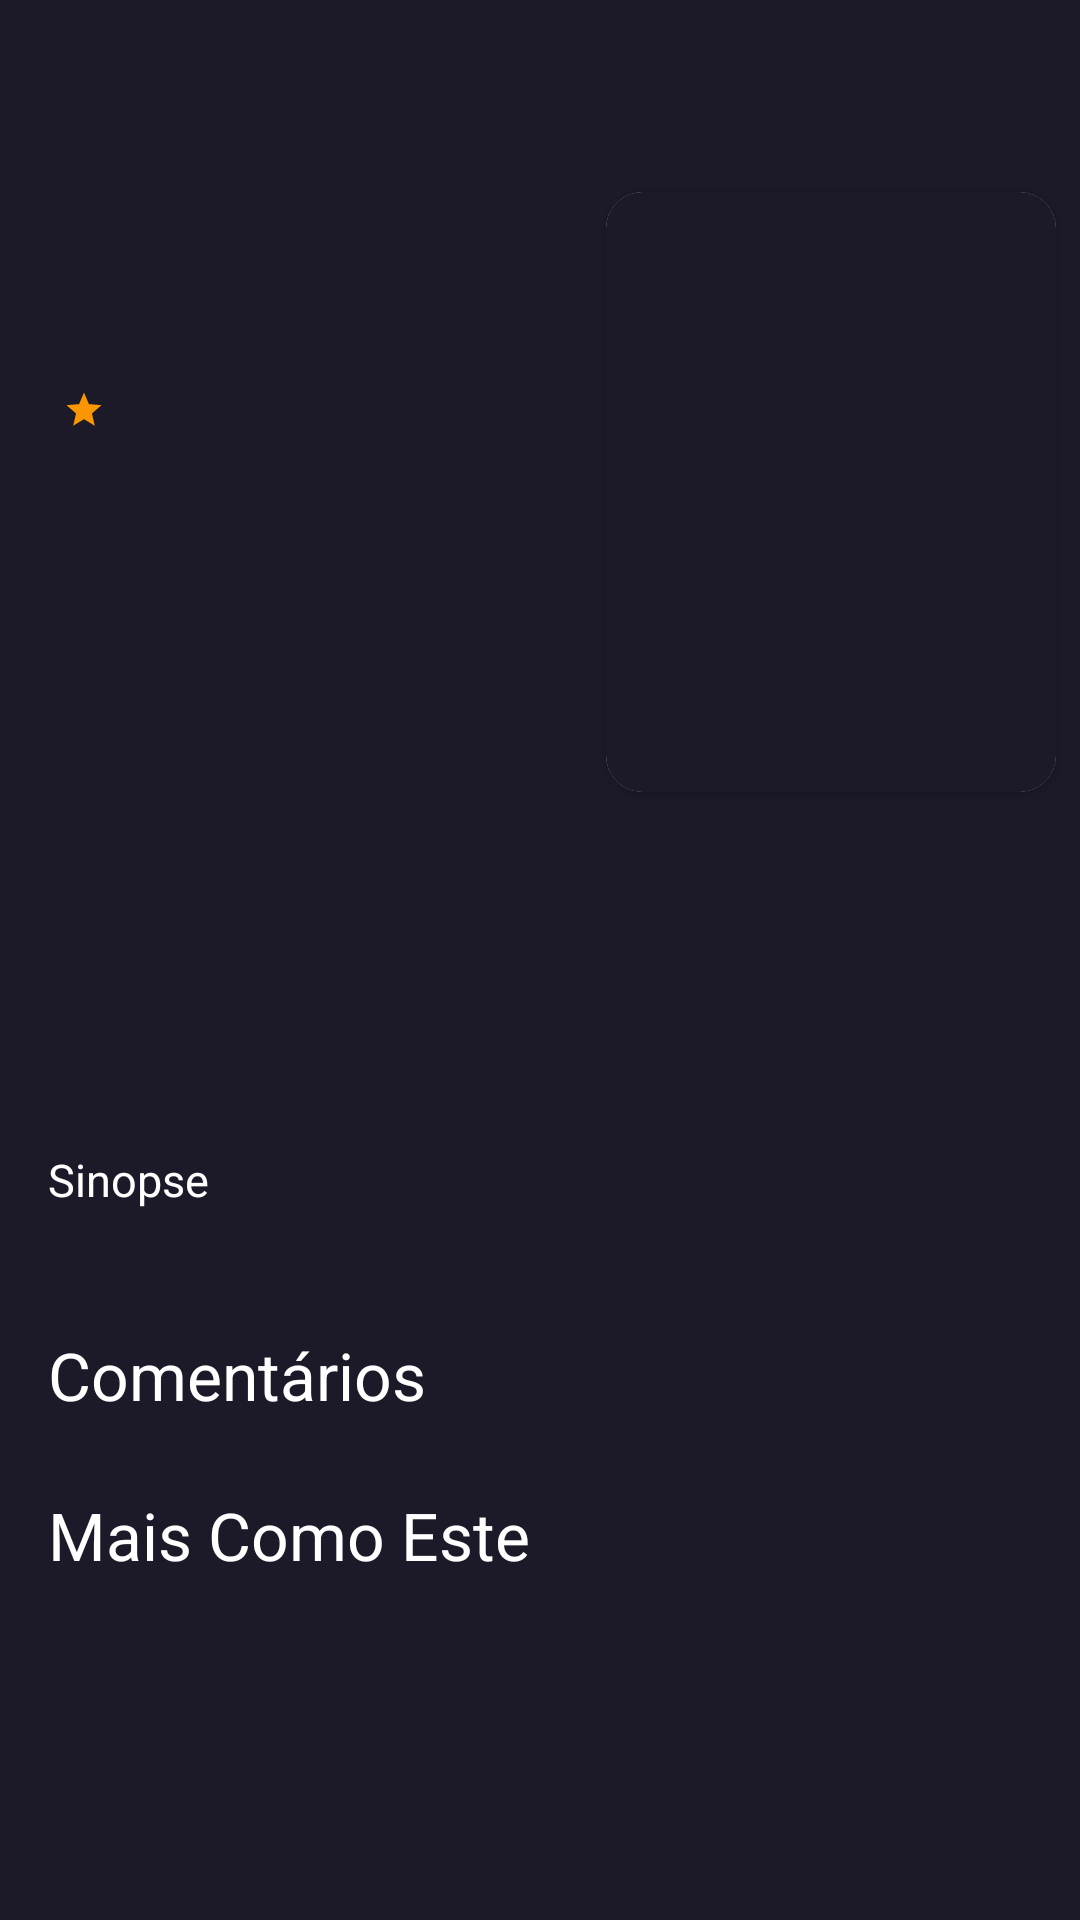

Write the Android layout XML for this screen, with the resource values it uses.
<!-- AndroidManifest.xml: application theme Theme.Splash -->
<!-- res/layout/fragment_details.xml -->
<?xml version="1.0" encoding="utf-8"?>
<ScrollView xmlns:android="http://schemas.android.com/apk/res/android"
    xmlns:app="http://schemas.android.com/apk/res-auto"
    xmlns:tools="http://schemas.android.com/tools"
    android:layout_width="match_parent"
    android:layout_height="match_parent"
    android:background="@color/background_color_default">

    <androidx.constraintlayout.widget.ConstraintLayout
        android:layout_width="match_parent"
        android:layout_height="wrap_content">

        <ImageView
            android:id="@+id/ivHome"
            android:layout_width="match_parent"
            android:layout_height="@dimen/height_image_home"
            android:scaleType="centerCrop"
            app:layout_constraintEnd_toEndOf="parent"
            app:layout_constraintStart_toStartOf="parent"
            app:layout_constraintTop_toTopOf="parent"
            tools:src="@drawable/img_background_details" />

        <ImageView
            android:id="@+id/ib_back"
            android:layout_width="0dp"
            android:layout_height="wrap_content"
            android:layout_marginStart="@dimen/margin_start_details"
            android:layout_marginTop="@dimen/margin_top_ic_details"
            android:src="@drawable/ic_back_details"
            app:layout_constraintStart_toStartOf="parent"
            app:layout_constraintTop_toTopOf="parent" />

        <TextView
            android:id="@+id/tv_tittle_details"
            android:layout_width="0dp"
            android:layout_height="wrap_content"
            android:layout_marginStart="@dimen/margin_start_details"
            android:layout_marginTop="@dimen/verticalMarginLarge"
            android:textColor="@color/white"
            android:textSize="@dimen/text_details_size"
            app:layout_constraintEnd_toStartOf="@id/iv_principal"
            app:layout_constraintStart_toStartOf="parent"
            app:layout_constraintTop_toBottomOf="@id/ib_back" />

        <TextView
            android:id="@+id/tv_duration"
            android:layout_width="0dp"
            android:layout_height="wrap_content"
            android:layout_marginTop="@dimen/verticalMarginSmall"
            android:textColor="@color/white"
            android:textSize="@dimen/textMedium"
            app:layout_constraintEnd_toStartOf="@id/iv_principal"
            app:layout_constraintStart_toStartOf="@id/tv_tittle_details"
            app:layout_constraintTop_toBottomOf="@id/tv_tittle_details" />

        <ImageView
            android:id="@+id/iv_star"
            android:layout_width="0dp"
            android:layout_height="wrap_content"
            android:layout_marginTop="@dimen/verticalMarginSmall"
            android:src="@drawable/ic_star"
            app:layout_constraintStart_toStartOf="@id/tv_tittle_details"
            app:layout_constraintTop_toBottomOf="@id/tv_duration" />

        <TextView
            android:id="@+id/tv_vote"
            android:layout_width="0dp"
            android:layout_height="wrap_content"
            android:layout_marginStart="@dimen/horizontalMarginSmall"
            android:layout_marginTop="@dimen/verticalMarginSmall"
            android:textColor="@color/color_silver"
            android:textSize="@dimen/textMedium"
            app:layout_constraintStart_toEndOf="@id/iv_star"
            app:layout_constraintTop_toBottomOf="@id/tv_duration" />

        <androidx.cardview.widget.CardView
            android:id="@+id/iv_principal"
            android:layout_width="@dimen/width_card_item_list"
            android:layout_height="@dimen/height_card_item_list"
            android:layout_marginEnd="@dimen/horizontalMarginSmall"
            app:cardCornerRadius="@dimen/corner_radius_dp"
            app:layout_constraintEnd_toEndOf="parent"
            app:layout_constraintStart_toEndOf="@id/tv_tittle_details"
            app:layout_constraintTop_toTopOf="@id/tv_tittle_details">

            <ImageView
                android:id="@+id/iv_movie_poster"
                android:layout_width="match_parent"
                android:layout_height="match_parent"
                android:scaleType="centerCrop"
                android:background="@color/background_color_default"
                tools:srcCompat="@tools:sample/backgrounds/scenic" />
        </androidx.cardview.widget.CardView>


        <TextView
            android:id="@+id/tv_sinopse"
            android:layout_width="0dp"
            android:layout_height="wrap_content"
            android:layout_marginStart="@dimen/horizontalMargin"
            android:layout_marginTop="@dimen/horizontalMarginSmall"
            android:text="@string/label_sinopse"
            android:textColor="@color/white"
            android:textSize="@dimen/textMedium"
            app:layout_constraintEnd_toEndOf="parent"
            app:layout_constraintStart_toStartOf="parent"
            app:layout_constraintTop_toBottomOf="@id/ivHome" />

        <TextView
            android:id="@+id/tv_typografy"
            android:layout_width="match_parent"
            android:layout_height="wrap_content"
            android:layout_marginStart="@dimen/horizontalMargin"
            android:layout_marginTop="@dimen/verticalMarginSmall"
            android:layout_marginEnd="@dimen/horizontalMarginSmall"
            android:ellipsize="end"
            android:textColor="@color/white"
            android:textSize="@dimen/textSmall"
            app:layout_constraintStart_toStartOf="parent"
            app:layout_constraintTop_toBottomOf="@id/tv_sinopse" />

        <TextView
            android:id="@+id/tv_comentarios"
            android:layout_width="match_parent"
            android:layout_height="wrap_content"
            android:layout_marginStart="@dimen/horizontalMargin"
            android:layout_marginTop="@dimen/verticalMargin"
            android:text="@string/label_coment_rios"
            android:textColor="@color/white"
            android:textSize="@dimen/text_details_size"
            app:layout_constraintStart_toStartOf="parent"
            app:layout_constraintTop_toBottomOf="@id/tv_typografy" />

        <androidx.cardview.widget.CardView
            android:id="@+id/card_comment"
            android:layout_width="@dimen/width_card_comment"
            android:layout_height="wrap_content"
            android:layout_marginTop="@dimen/verticalMarginSmall"
            android:layout_marginEnd="@dimen/horizontalMarginSmall"
            android:backgroundTint="@color/background_color_default"
            app:cardCornerRadius="@dimen/corner_radius_dp"
            app:layout_constraintStart_toStartOf="@id/tv_comentarios"
            app:layout_constraintTop_toBottomOf="@id/tv_comentarios">

            <androidx.recyclerview.widget.RecyclerView
                android:id="@+id/rcy_comment_card"
                android:layout_width="match_parent"
                android:layout_height="wrap_content"
                tools:listitem="@layout/item_card_coment_details" />

        </androidx.cardview.widget.CardView>

        <TextView
            android:id="@+id/tv_more"
            android:layout_width="match_parent"
            android:layout_height="wrap_content"
            android:layout_marginStart="@dimen/verticalMargin"
            android:layout_marginTop="@dimen/horizontalMargin"
            android:text="@string/label_more"
            android:textColor="@color/white"
            android:textSize="@dimen/text_details_size"
            app:layout_constraintStart_toStartOf="@id/card_comment"
            app:layout_constraintTop_toBottomOf="@id/card_comment" />

        <androidx.recyclerview.widget.RecyclerView
            android:id="@+id/rcyOnDisplay"
            style="@style/StyleRecyclerView"
            android:layout_width="match_parent"
            android:layout_height="wrap_content"
            app:layout_constraintEnd_toEndOf="parent"
            app:layout_constraintStart_toStartOf="parent"
            app:layout_constraintTop_toBottomOf="@id/tv_more" />

    </androidx.constraintlayout.widget.ConstraintLayout>
</ScrollView>
<!-- res/layout/item_card_coment_details.xml (included above) -->
<?xml version="1.0" encoding="utf-8"?>
<LinearLayout xmlns:android="http://schemas.android.com/apk/res/android"
    android:id="@+id/itemListCard"
    android:layout_width="match_parent"
    android:layout_height="wrap_content"
    android:orientation="vertical">

    <TextView
        android:id="@+id/tv_card_name"
        android:layout_width="match_parent"
        android:layout_height="wrap_content"
        android:layout_marginStart="@dimen/horizontalMarginMediumSmall"
        android:layout_marginTop="@dimen/verticalMargin"
        android:textColor="@color/white"
        android:textSize="@dimen/textMedium" />

    <TextView
        android:id="@+id/tv_card_comment"
        android:layout_width="match_parent"
        android:layout_height="wrap_content"
        android:layout_marginStart="@dimen/horizontalMargin"
        android:layout_marginTop="@dimen/verticalMarginMediumSmall"
        android:maxLines="3"
        android:ellipsize="end"
        android:textColor="@color/white"
        android:textSize="@dimen/textMedium" />

    <View
        android:layout_width="match_parent"
        android:layout_height="@dimen/height_line_card_details"
        android:layout_gravity="center"
        android:layout_marginStart="@dimen/horizontalMargin"
        android:layout_marginTop="@dimen/verticalMarginMediumSmall"
        android:layout_marginEnd="@dimen/horizontalMargin"
        android:background="@color/white"
        android:backgroundTint="@color/background_color_default"
        android:focusable="false" />

</LinearLayout>
<!-- resources referenced by this layout -->
<resources>
  <color name="background_color_default">#1C1A29</color>
  <color name="color_silver">#777777</color>
  <color name="white">#FFFFFFFF</color>
  <dimen name="corner_radius_dp">12dp</dimen>
  <dimen name="height_card_item_list">200dp</dimen>
  <dimen name="height_image_home">375dp</dimen>
  <dimen name="height_line_card_details">1dp</dimen>
  <dimen name="horizontalMargin">16dp</dimen>
  <dimen name="horizontalMarginMediumSmall">12dp</dimen>
  <dimen name="horizontalMarginSmall">8dp</dimen>
  <dimen name="margin_start_details">21dp</dimen>
  <dimen name="margin_top_ic_details">32dp</dimen>
  <dimen name="textMedium">15sp</dimen>
  <dimen name="textSmall">12sp</dimen>
  <dimen name="text_details_size">22sp</dimen>
  <dimen name="verticalMargin">16dp</dimen>
  <dimen name="verticalMarginLarge">32dp</dimen>
  <dimen name="verticalMarginMediumSmall">12dp</dimen>
  <dimen name="verticalMarginSmall">8dp</dimen>
  <dimen name="width_card_comment">370dp</dimen>
  <dimen name="width_card_item_list">150dp</dimen>
  <!-- drawable ic_star (drawable) -->
  <vector xmlns:android="http://schemas.android.com/apk/res/android"
      android:width="14dp"
      android:height="14dp"
      android:tint="@color/color_jaffa"
      android:viewportWidth="24"
      android:viewportHeight="24">
      <path
          android:fillColor="@color/white"
          android:pathData="M12,17.27L18.18,21l-1.64,-7.03L22,9.24l-7.19,-0.61L12,2 9.19,8.63 2,9.24l5.46,4.73L5.82,21z" />
  </vector>
  <!-- drawable img_background_details: png bitmap (drawable, 263767 bytes) -->
  <string name="label_coment_rios">Comentários</string>
  <string name="label_more">Mais Como Este</string>
  <string name="label_sinopse">Sinopse</string>
  <style name="StyleRecyclerView">
          <item name="android:layout_marginStart">21sp</item>
          <item name="android:orientation">horizontal</item>
      </style>
  <style name="Theme.Splash" parent="Theme.MaterialComponents.DayNight.NoActionBar">
          <item name="android:windowBackground">@drawable/splash_bg</item>
      </style>
  <color name="color_jaffa">#F99601</color>
  <!-- drawable splash_bg (drawable) -->
  <?xml version="1.0" encoding="utf-8"?>
  <layer-list xmlns:android="http://schemas.android.com/apk/res/android">
  
      <item android:drawable="@drawable/img_background" />
      <item>
          <bitmap
              android:gravity="center"
              android:src="@drawable/img_logo" />
      </item>
  
  </layer-list>
  <!-- drawable img_background: png bitmap (drawable, 2839 bytes) -->
  <!-- drawable img_logo: png bitmap (drawable, 11031 bytes) -->
</resources>
